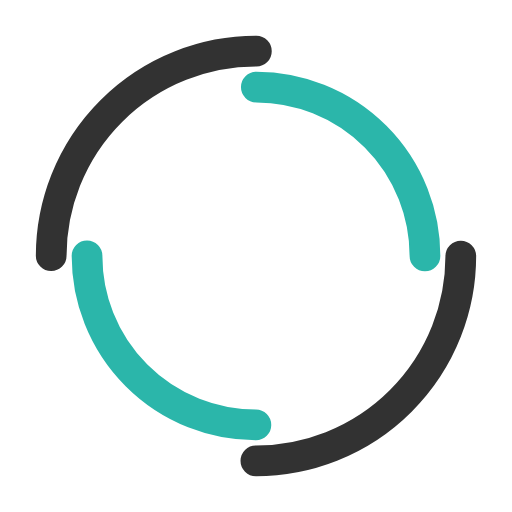
t = 0.00 s
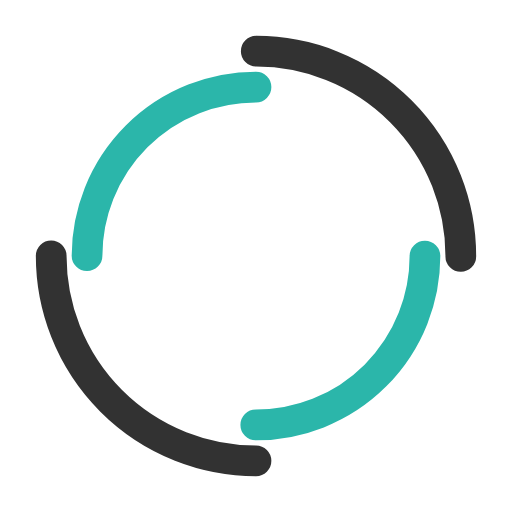
t = 0.68 s
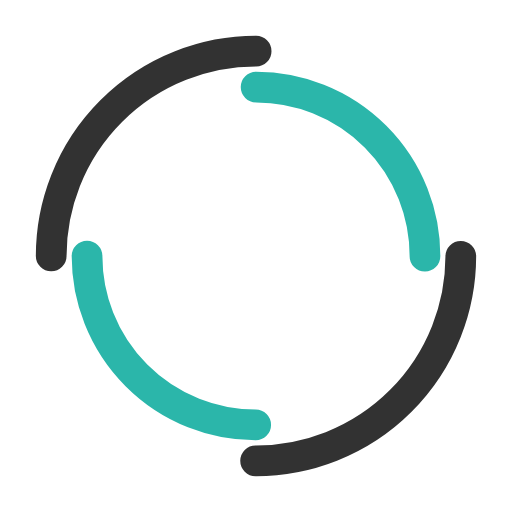
t = 1.35 s
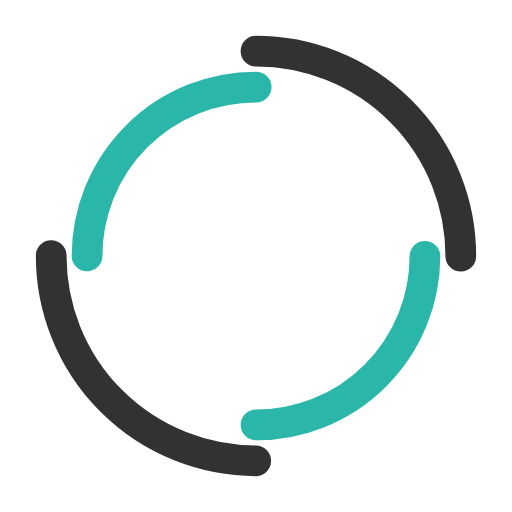
t = 2.03 s

The animated SVG that drew these frames (rendered in a browser with its animation timeline set to each time). Animation: 2 SMIL elements (animateTransform=2); one cycle of 2.70 s, repeats indefinitely.

<svg width="100px"  height="100px"  xmlns="http://www.w3.org/2000/svg" viewBox="0 0 100 100" preserveAspectRatio="xMidYMid" class="lds-dual-ring" style="background: none;">
    <circle cx="50" cy="50" ng-attr-r="{{config.radius}}" ng-attr-stroke-width="{{config.width}}" ng-attr-stroke="{{config.c1}}" ng-attr-stroke-dasharray="{{config.dasharray}}" fill="none" stroke-linecap="round" r="40" stroke-width="6" stroke="#323232" stroke-dasharray="62.83185307179586 62.83185307179586" transform="rotate(100 50 50)">
      <animateTransform attributeName="transform" type="rotate" calcMode="linear" values="0 50 50;360 50 50" keyTimes="0;1" dur="2.7s" begin="0s" repeatCount="indefinite"></animateTransform>
    </circle>
    <circle cx="50" cy="50" ng-attr-r="{{config.radius2}}" ng-attr-stroke-width="{{config.width}}" ng-attr-stroke="{{config.c2}}" ng-attr-stroke-dasharray="{{config.dasharray2}}" ng-attr-stroke-dashoffset="{{config.dashoffset2}}" fill="none" stroke-linecap="round" r="33" stroke-width="6" stroke="#2bb6aa" stroke-dasharray="51.83627878423159 51.83627878423159" stroke-dashoffset="51.83627878423159" transform="rotate(-100 50 50)">
      <animateTransform attributeName="transform" type="rotate" calcMode="linear" values="0 50 50;-360 50 50" keyTimes="0;1" dur="2.7s" begin="0s" repeatCount="indefinite"></animateTransform>
    </circle>
  </svg>
